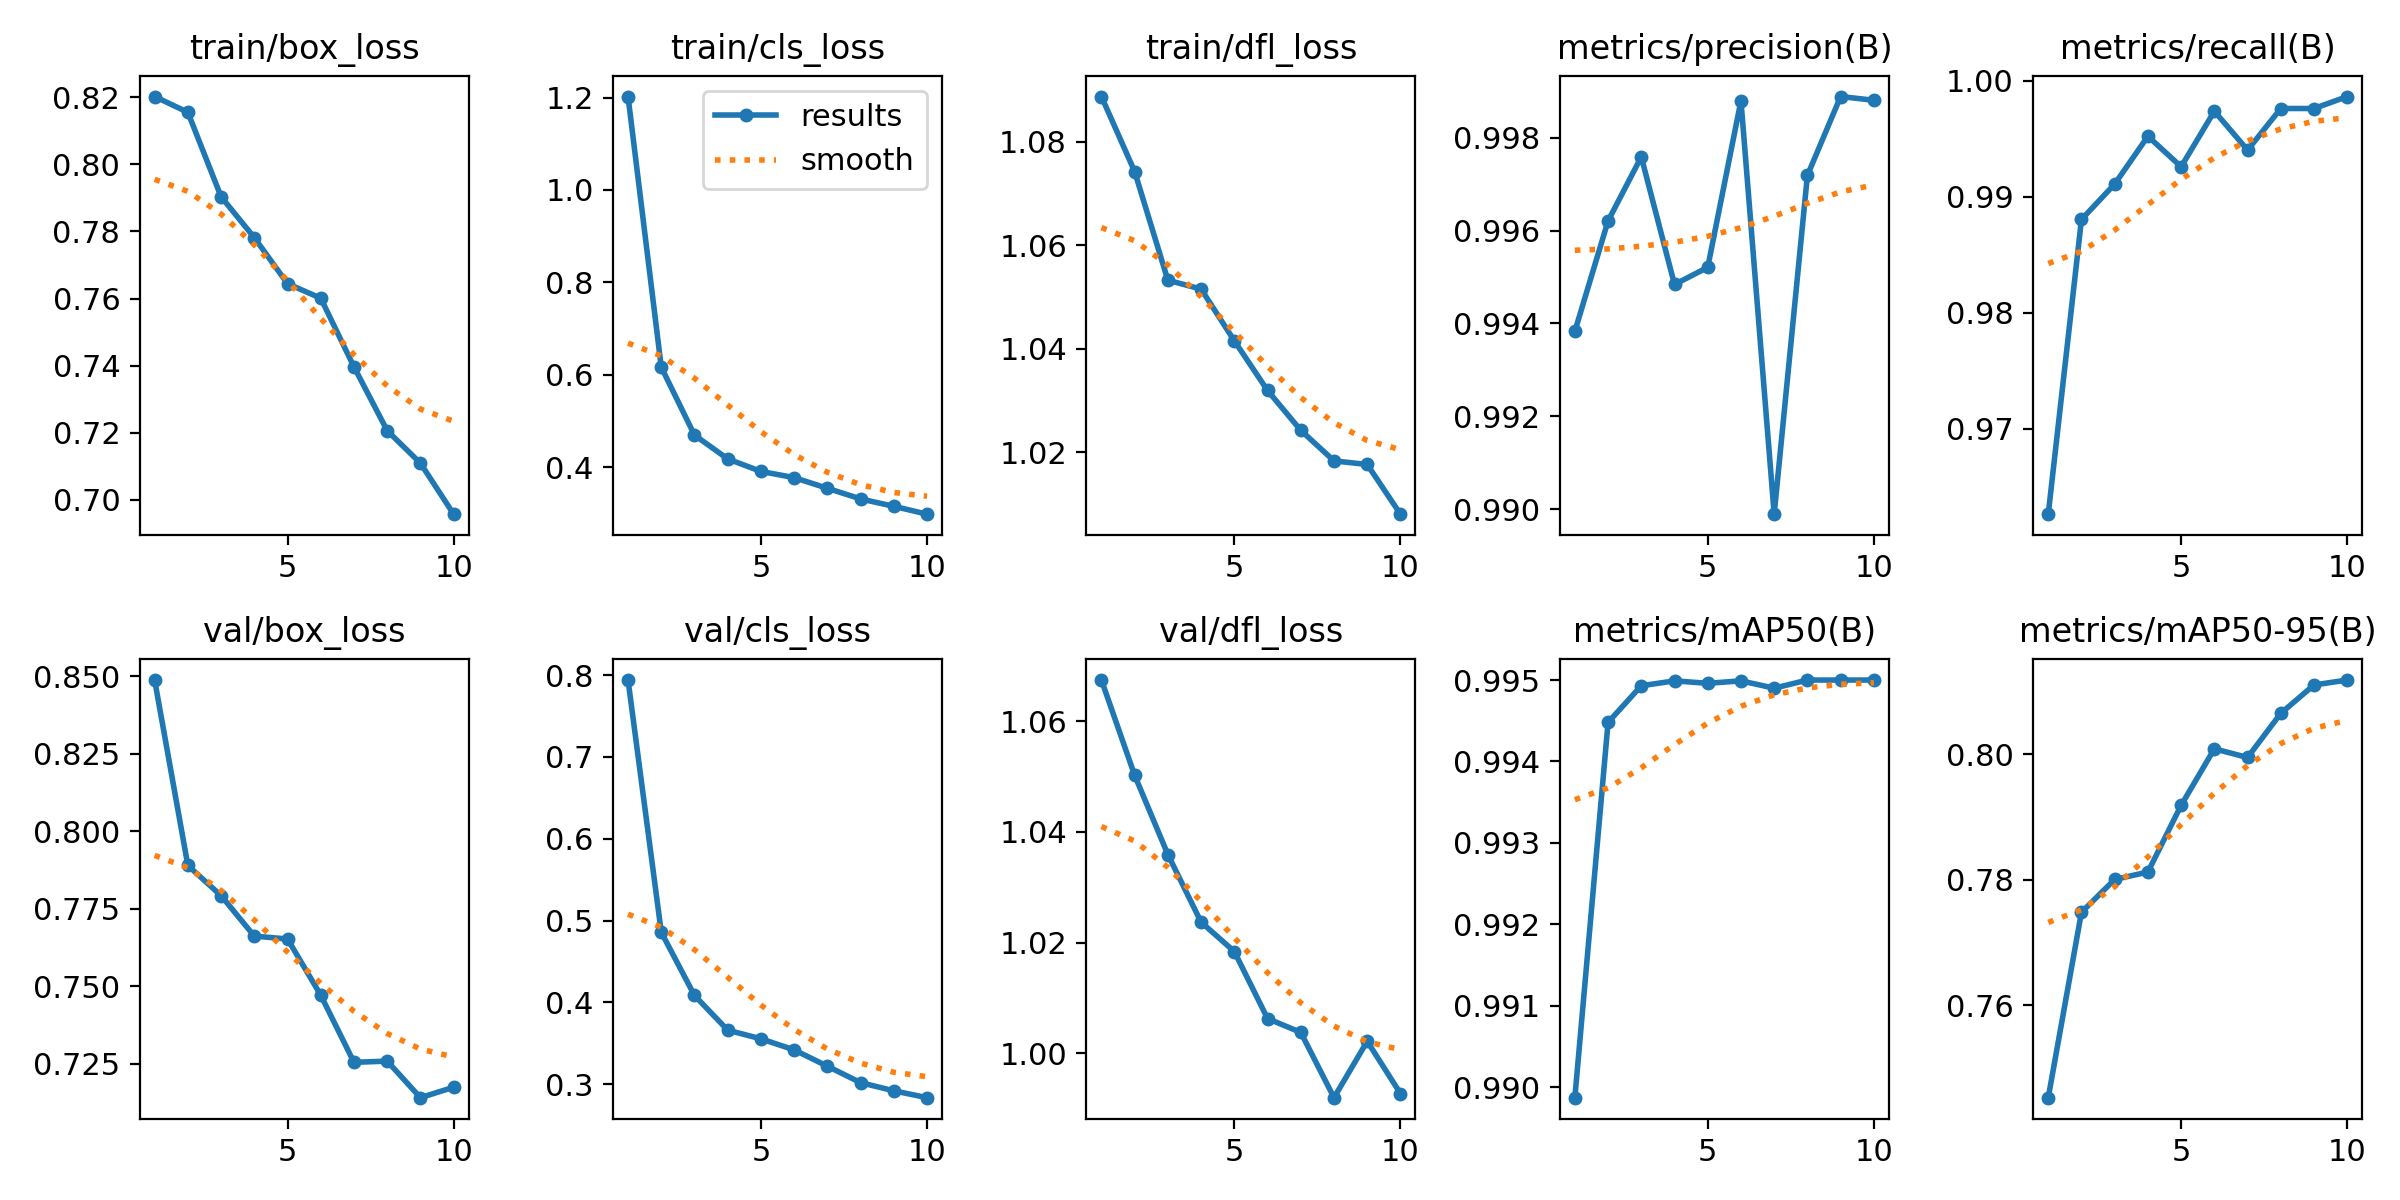

Source data for this figure (header and first rows):
epoch, train/box_loss, train/cls_loss, train/dfl_loss, metrics/precision(B), metrics/recall(B), metrics/mAP50(B), metrics/mAP50-95(B), val/box_loss, val/cls_loss, val/dfl_loss, lr/pg0, lr/pg1, lr/pg2
1, 0.8203, 1.202, 1.089, 0.9938, 0.9627, 0.9899, 0.7452, 0.8488, 0.7939, 1.067, 0.0006655, 0.0006655, 0.0006655
2, 0.8156, 0.6163, 1.074, 0.9962, 0.988, 0.9945, 0.7748, 0.789, 0.4857, 1.05, 0.0012, 0.0012, 0.0012
3, 0.7904, 0.4692, 1.053, 0.9976, 0.9911, 0.9949, 0.78, 0.7792, 0.4085, 1.036, 0.001603, 0.001603, 0.001603
4, 0.7782, 0.4178, 1.052, 0.9948, 0.9952, 0.995, 0.7812, 0.7662, 0.3661, 1.024, 0.001406, 0.001406, 0.001406
5, 0.7644, 0.3906, 1.042, 0.9952, 0.9926, 0.995, 0.7918, 0.7653, 0.3555, 1.018, 0.001406, 0.001406, 0.001406
6, 0.7601, 0.3772, 1.032, 0.9988, 0.9974, 0.995, 0.8008, 0.7471, 0.342, 1.006, 0.001208, 0.001208, 0.001208
7, 0.7396, 0.3541, 1.024, 0.9899, 0.994, 0.9949, 0.7994, 0.7255, 0.322, 1.004, 0.00101, 0.00101, 0.00101
8, 0.7206, 0.3311, 1.018, 0.9972, 0.9976, 0.995, 0.8065, 0.7259, 0.302, 0.992, 0.000812, 0.000812, 0.000812
9, 0.7109, 0.3151, 1.018, 0.9989, 0.9976, 0.995, 0.811, 0.7141, 0.292, 1.002, 0.000614, 0.000614, 0.000614
10, 0.6957, 0.2981, 1.008, 0.9988, 0.9986, 0.995, 0.8118, 0.7175, 0.2836, 0.9928, 0.000416, 0.000416, 0.000416
